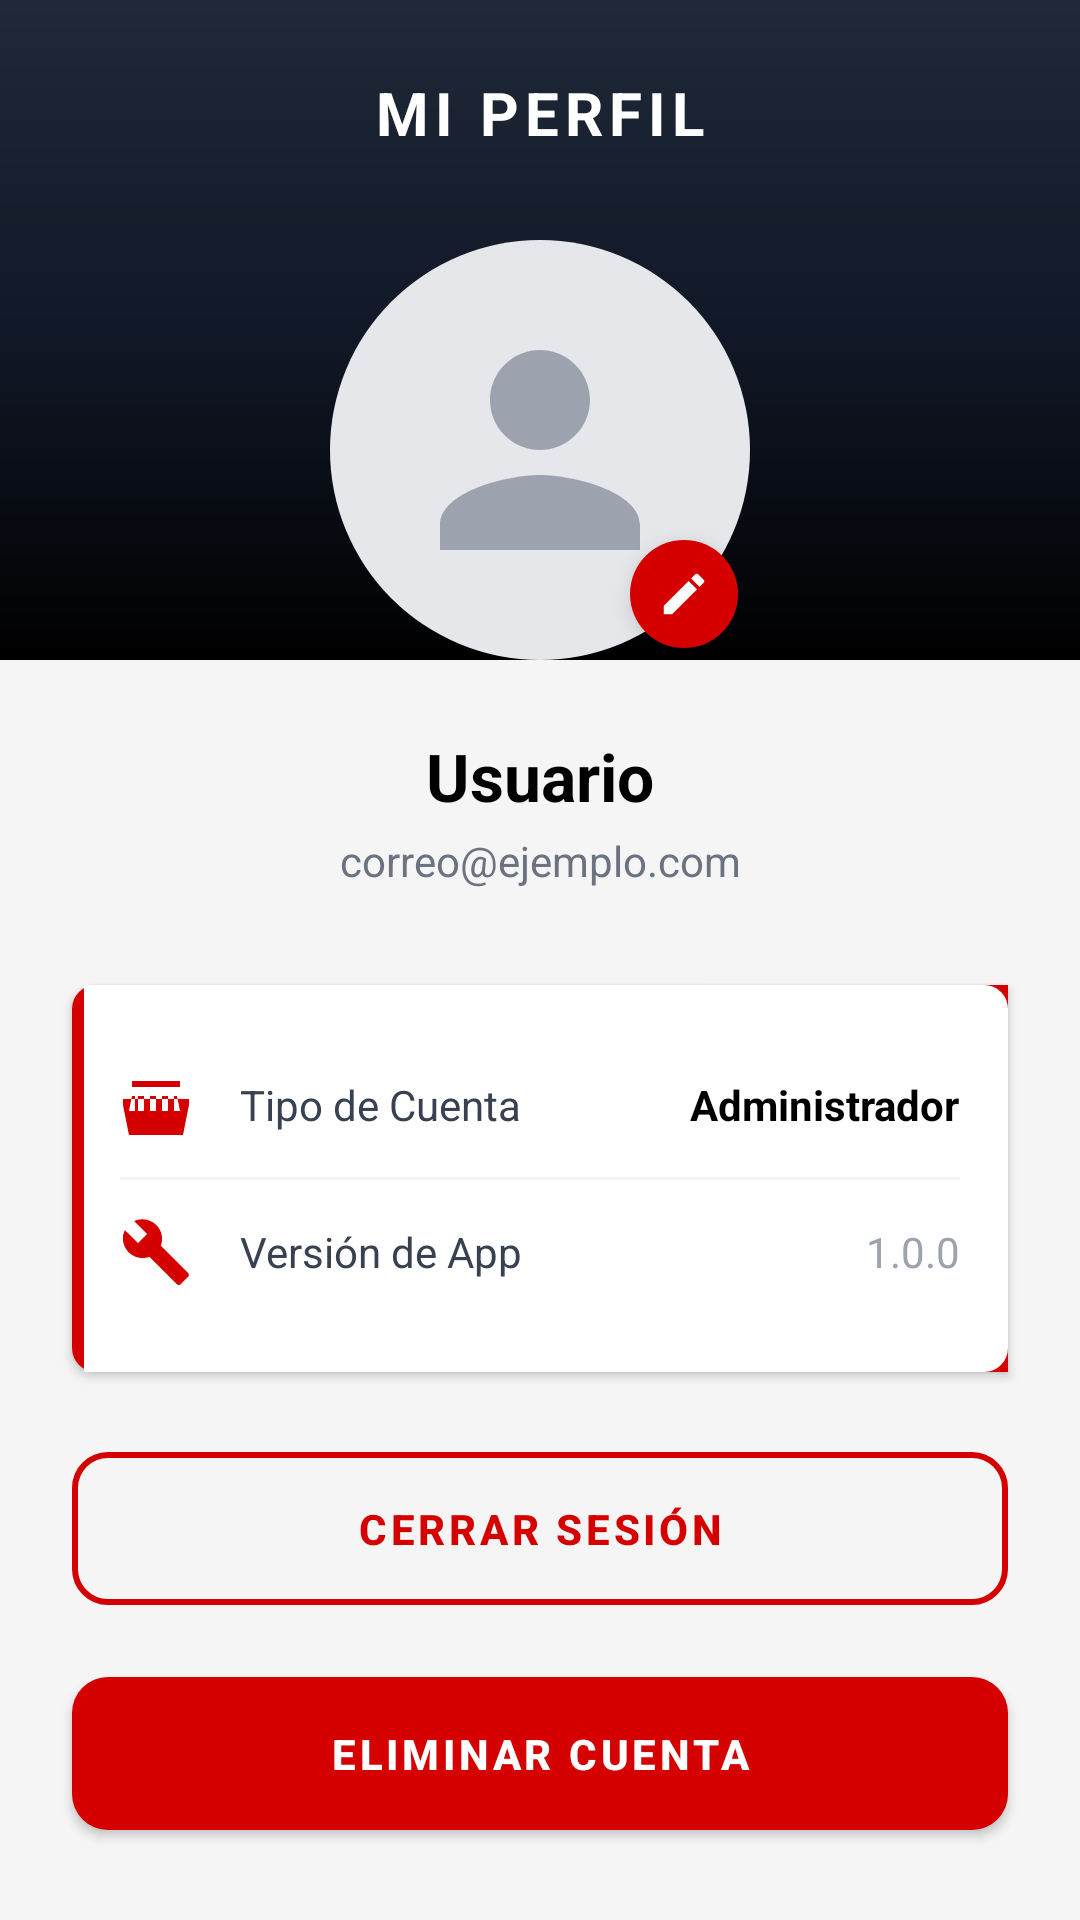

The Android layout XML behind this screen, and the referenced resources:
<!-- AndroidManifest.xml: application theme Theme.MaterialComponents.Light.NoActionBar -->
<!-- res/layout/fragment_profile.xml -->
<?xml version="1.0" encoding="utf-8"?>
<androidx.constraintlayout.widget.ConstraintLayout xmlns:android="http://schemas.android.com/apk/res/android"
    xmlns:app="http://schemas.android.com/apk/res-auto"
    xmlns:ads="http://schemas.android.com/apk/res-auto"
    xmlns:tools="http://schemas.android.com/tools"
    android:layout_width="match_parent"
    android:layout_height="match_parent"
    android:background="#F5F5F5">

    
    <View
        android:id="@+id/headerBg"
        android:layout_width="match_parent"
        android:layout_height="220dp"
        android:background="@drawable/bg_header_gradient"
        app:layout_constraintTop_toTopOf="parent"/>

    
    
    


    <TextView
        android:layout_width="wrap_content"
        android:layout_height="wrap_content"
        android:text="MI PERFIL"
        android:textColor="@color/white"
        android:textSize="20sp"
        android:textStyle="bold"
        android:letterSpacing="0.1"
        android:layout_marginTop="24dp"
        app:layout_constraintTop_toTopOf="parent"
        app:layout_constraintStart_toStartOf="parent"
        app:layout_constraintEnd_toEndOf="parent"/>

    
    <androidx.constraintlayout.widget.ConstraintLayout
        android:id="@+id/profilePicContainer"
        android:layout_width="140dp"
        android:layout_height="140dp"
        android:layout_marginTop="80dp"
        android:elevation="10dp"
        app:layout_constraintTop_toTopOf="parent"
        app:layout_constraintStart_toStartOf="parent"
        app:layout_constraintEnd_toEndOf="parent">

        <androidx.cardview.widget.CardView
            android:layout_width="match_parent"
            android:layout_height="match_parent"
            app:cardCornerRadius="70dp"
            app:cardElevation="0dp"
            app:cardBackgroundColor="@android:color/transparent">
            
            <ImageView
                android:id="@+id/ivProfile"
                android:layout_width="match_parent"
                android:layout_height="match_parent"
                android:src="@drawable/ic_person"
                android:scaleType="centerCrop"
                android:background="#E5E7EB"
                android:padding="20dp" 
                app:tint="#9CA3AF"/> 
                
        </androidx.cardview.widget.CardView>

        
        <View
            android:id="@+id/btnEditProfile"
            android:layout_width="36dp"
            android:layout_height="36dp"
            android:background="@drawable/bg_circle_red"
            android:layout_margin="4dp"
            android:elevation="4dp"
            app:layout_constraintBottom_toBottomOf="parent"
            app:layout_constraintEnd_toEndOf="parent"/>
            
        <ImageView
            android:layout_width="18dp"
            android:layout_height="18dp"
            android:src="@drawable/ic_edit"
            android:elevation="5dp"
            app:tint="@color/white"
            app:layout_constraintBottom_toBottomOf="@id/btnEditProfile"
            app:layout_constraintEnd_toEndOf="@id/btnEditProfile"
            app:layout_constraintStart_toStartOf="@id/btnEditProfile"
            app:layout_constraintTop_toTopOf="@id/btnEditProfile"/>

    </androidx.constraintlayout.widget.ConstraintLayout>

    
    <TextView
        android:id="@+id/tvUserName"
        android:layout_width="wrap_content"
        android:layout_height="wrap_content"
        android:text="Usuario"
        android:textColor="@color/black"
        android:textSize="22sp"
        android:textStyle="bold"
        android:layout_marginTop="24dp"
        app:layout_constraintTop_toBottomOf="@id/profilePicContainer"
        app:layout_constraintStart_toStartOf="parent"
        app:layout_constraintEnd_toEndOf="parent"/>

    <TextView
        android:id="@+id/tvUserEmail"
        android:layout_width="wrap_content"
        android:layout_height="wrap_content"
        android:text="correo@ejemplo.com"
        android:textColor="#6B7280"
        android:textSize="14sp"
        android:layout_marginTop="4dp"
        app:layout_constraintTop_toBottomOf="@id/tvUserName"
        app:layout_constraintStart_toStartOf="parent"
        app:layout_constraintEnd_toEndOf="parent"/>

    
    <androidx.constraintlayout.widget.ConstraintLayout
        android:layout_width="match_parent"
        android:layout_height="wrap_content"
        android:layout_marginHorizontal="24dp"
        android:layout_marginTop="32dp"
        android:background="@drawable/bg_card_profile"
        android:elevation="2dp"
        android:padding="16dp"
        app:layout_constraintTop_toBottomOf="@id/tvUserEmail">

        <LinearLayout
            android:layout_width="match_parent"
            android:layout_height="wrap_content"
            android:orientation="vertical">
            
            
            <LinearLayout
                android:layout_width="match_parent"
                android:layout_height="wrap_content"
                android:orientation="horizontal"
                android:gravity="center_vertical"
                android:paddingVertical="12dp">
                
                <ImageView
                    android:layout_width="24dp"
                    android:layout_height="24dp"
                    android:src="@drawable/ic_store"
                    app:tint="@color/premium_red"/>
                
                <TextView
                    android:layout_width="wrap_content"
                    android:layout_height="wrap_content"
                    android:text="Tipo de Cuenta"
                    android:textColor="#374151"
                    android:textSize="14sp"
                    android:layout_marginStart="16dp"
                    android:layout_weight="1"/>
                
                <TextView
                    android:layout_width="wrap_content"
                    android:layout_height="wrap_content"
                    android:text="Administrador"
                    android:textColor="@color/black"
                    android:textStyle="bold"
                    android:textSize="14sp"/>
            </LinearLayout>
            
            <View
                android:layout_width="match_parent"
                android:layout_height="1dp"
                android:background="#F3F4F6"/>

             
            <LinearLayout
                android:layout_width="match_parent"
                android:layout_height="wrap_content"
                android:orientation="horizontal"
                android:gravity="center_vertical"
                android:paddingVertical="12dp">
                
                <ImageView
                    android:layout_width="24dp"
                    android:layout_height="24dp"
                    android:src="@drawable/ic_tools" 
                    app:tint="@color/premium_red"/>
                
                <TextView
                    android:layout_width="wrap_content"
                    android:layout_height="wrap_content"
                    android:text="Versión de App"
                    android:textColor="#374151"
                    android:textSize="14sp"
                    android:layout_marginStart="16dp"
                    android:layout_weight="1"/>
                
                <TextView
                    android:layout_width="wrap_content"
                    android:layout_height="wrap_content"
                    android:text="1.0.0"
                    android:textColor="#9CA3AF"
                    android:textSize="14sp"/>
            </LinearLayout>

        </LinearLayout>
    </androidx.constraintlayout.widget.ConstraintLayout>

    
    <FrameLayout
        android:id="@+id/adContainer"
        android:layout_width="match_parent"
        android:layout_height="wrap_content"
        android:layout_marginHorizontal="24dp"
        android:layout_marginTop="16dp"
        android:layout_marginBottom="8dp"
        app:layout_constraintBottom_toTopOf="@id/btnSignOut"
        android:visibility="gone"/>

    
    <com.google.android.material.button.MaterialButton
        android:id="@+id/btnSignOut"
        android:layout_width="match_parent"
        android:layout_height="wrap_content"
        android:text="CERRAR SESIÓN"
        android:textColor="@color/premium_red"
        android:textStyle="bold"
        style="@style/Widget.MaterialComponents.Button.OutlinedButton"
        app:strokeColor="@color/premium_red"
        app:strokeWidth="2dp"
        app:cornerRadius="12dp"
        android:padding="16dp"
        android:layout_marginHorizontal="24dp"
        android:layout_marginTop="8dp"
        android:layout_marginBottom="12dp"
        app:layout_constraintBottom_toTopOf="@id/btnDeleteAccount"/>

    
    <com.google.android.material.button.MaterialButton
        android:id="@+id/btnDeleteAccount"
        android:layout_width="match_parent"
        android:layout_height="wrap_content"
        android:text="ELIMINAR CUENTA"
        android:textColor="@color/white"
        android:textStyle="bold"
        style="@style/Widget.MaterialComponents.Button"
        app:backgroundTint="@color/premium_red"
        app:cornerRadius="12dp"
        android:padding="16dp"
        android:layout_marginHorizontal="24dp"
        android:layout_marginBottom="24dp"
        app:layout_constraintBottom_toBottomOf="parent"/>

</androidx.constraintlayout.widget.ConstraintLayout>
<!-- resources referenced by this layout -->
<resources>
  <color name="black">#FF000000</color>
  <color name="premium_red">#D50000</color>
  <color name="white">#FFFFFFFF</color>
  <!-- drawable bg_card_profile (drawable) -->
  <?xml version="1.0" encoding="utf-8"?>
  <layer-list xmlns:android="http://schemas.android.com/apk/res/android">
      
      <item>
          <shape android:shape="rectangle">
              <solid android:color="@color/premium_red" />
              <corners android:topLeftRadius="8dp" android:bottomLeftRadius="8dp" />
          </shape>
      </item>
      
      
      <item android:left="4dp">
          <shape android:shape="rectangle">
              <solid android:color="@color/white" />
              <corners 
                  android:topRightRadius="8dp" 
                  android:bottomRightRadius="8dp" />
          </shape>
      </item>
  </layer-list>
  <!-- drawable bg_circle_red (drawable) -->
  <?xml version="1.0" encoding="utf-8"?>
  <shape xmlns:android="http://schemas.android.com/apk/res/android" android:shape="oval">
      <solid android:color="@color/premium_red"/>
  </shape>
  <!-- drawable bg_header_gradient (drawable) -->
  <?xml version="1.0" encoding="utf-8"?>
  <shape xmlns:android="http://schemas.android.com/apk/res/android"
      android:shape="rectangle">
      <gradient
          android:angle="270"
          android:startColor="#1F2937"
          android:centerColor="#111827"
          android:endColor="#000000"
          android:type="linear" />
  </shape>
  <!-- drawable ic_edit (drawable) -->
  <vector xmlns:android="http://schemas.android.com/apk/res/android"
      android:width="24dp"
      android:height="24dp"
      android:viewportWidth="24.0"
      android:viewportHeight="24.0">
      <path
          android:fillColor="#FFFFFF"
          android:pathData="M3,17.25V21h3.75L17.81,9.94l-3.75-3.75L3,17.25zM20.71,7.04c0.39-0.39 0.39-1.02 0-1.41l-2.34-2.34c-0.39-0.39-1.02-0.39-1.41,0l-1.83,1.83 3.75,3.75 1.83-1.83z"/>
  </vector>
  <!-- drawable ic_person (drawable) -->
  <vector android:height="24dp" android:tint="#D50000"
      android:viewportHeight="24" android:viewportWidth="24"
      android:width="24dp" xmlns:android="http://schemas.android.com/apk/res/android">
      <path android:fillColor="@android:color/white" android:pathData="M12,12c2.21,0 4,-1.79 4,-4s-1.79,-4 -4,-4 -4,1.79 -4,4 1.79,4 4,4zM12,14c-2.67,0 -8,1.34 -8,4v2h16v-2c0,-2.66 -5.33,-4 -8,-4z"/>
  </vector>
  <!-- drawable ic_store (drawable) -->
  <vector android:height="24dp" android:tint="#D50000"
      android:viewportHeight="24" android:viewportWidth="24"
      android:width="24dp" xmlns:android="http://schemas.android.com/apk/res/android">
      <path android:fillColor="@android:color/white" android:pathData="M20,4H4v2h16V4zM1,10v2l2,10h18l2,-10v-2H1zM18,9h1l1,5h-2v-5zM14,9h2v5h-2v-5zM10,9h2v5h-2v-5zM6,9h2v5H6v-5zM4,9h1v5H3l1,-5z"/>
  </vector>
  <!-- drawable ic_tools (drawable) -->
  <vector android:height="24dp" android:tint="#D50000"
      android:viewportHeight="24" android:viewportWidth="24"
      android:width="24dp" xmlns:android="http://schemas.android.com/apk/res/android">
      <path android:fillColor="@android:color/white" android:pathData="M22.7,19l-9.1,-9.1c0.9,-2.3 0.4,-5 -1.5,-6.9 -2,-2 -5,-2.4 -7.4,-1.3L9,6 6,9 1.6,4.7C0.4,7.1 0.9,10.1 2.9,12.1c1.9,1.9 4.6,2.4 6.9,1.5l9.1,9.1c0.4,0.4 1,0.4 1.4,0l2.3,-2.3C23.1,20 23.1,19.4 22.7,19z"/>
  </vector>
</resources>
